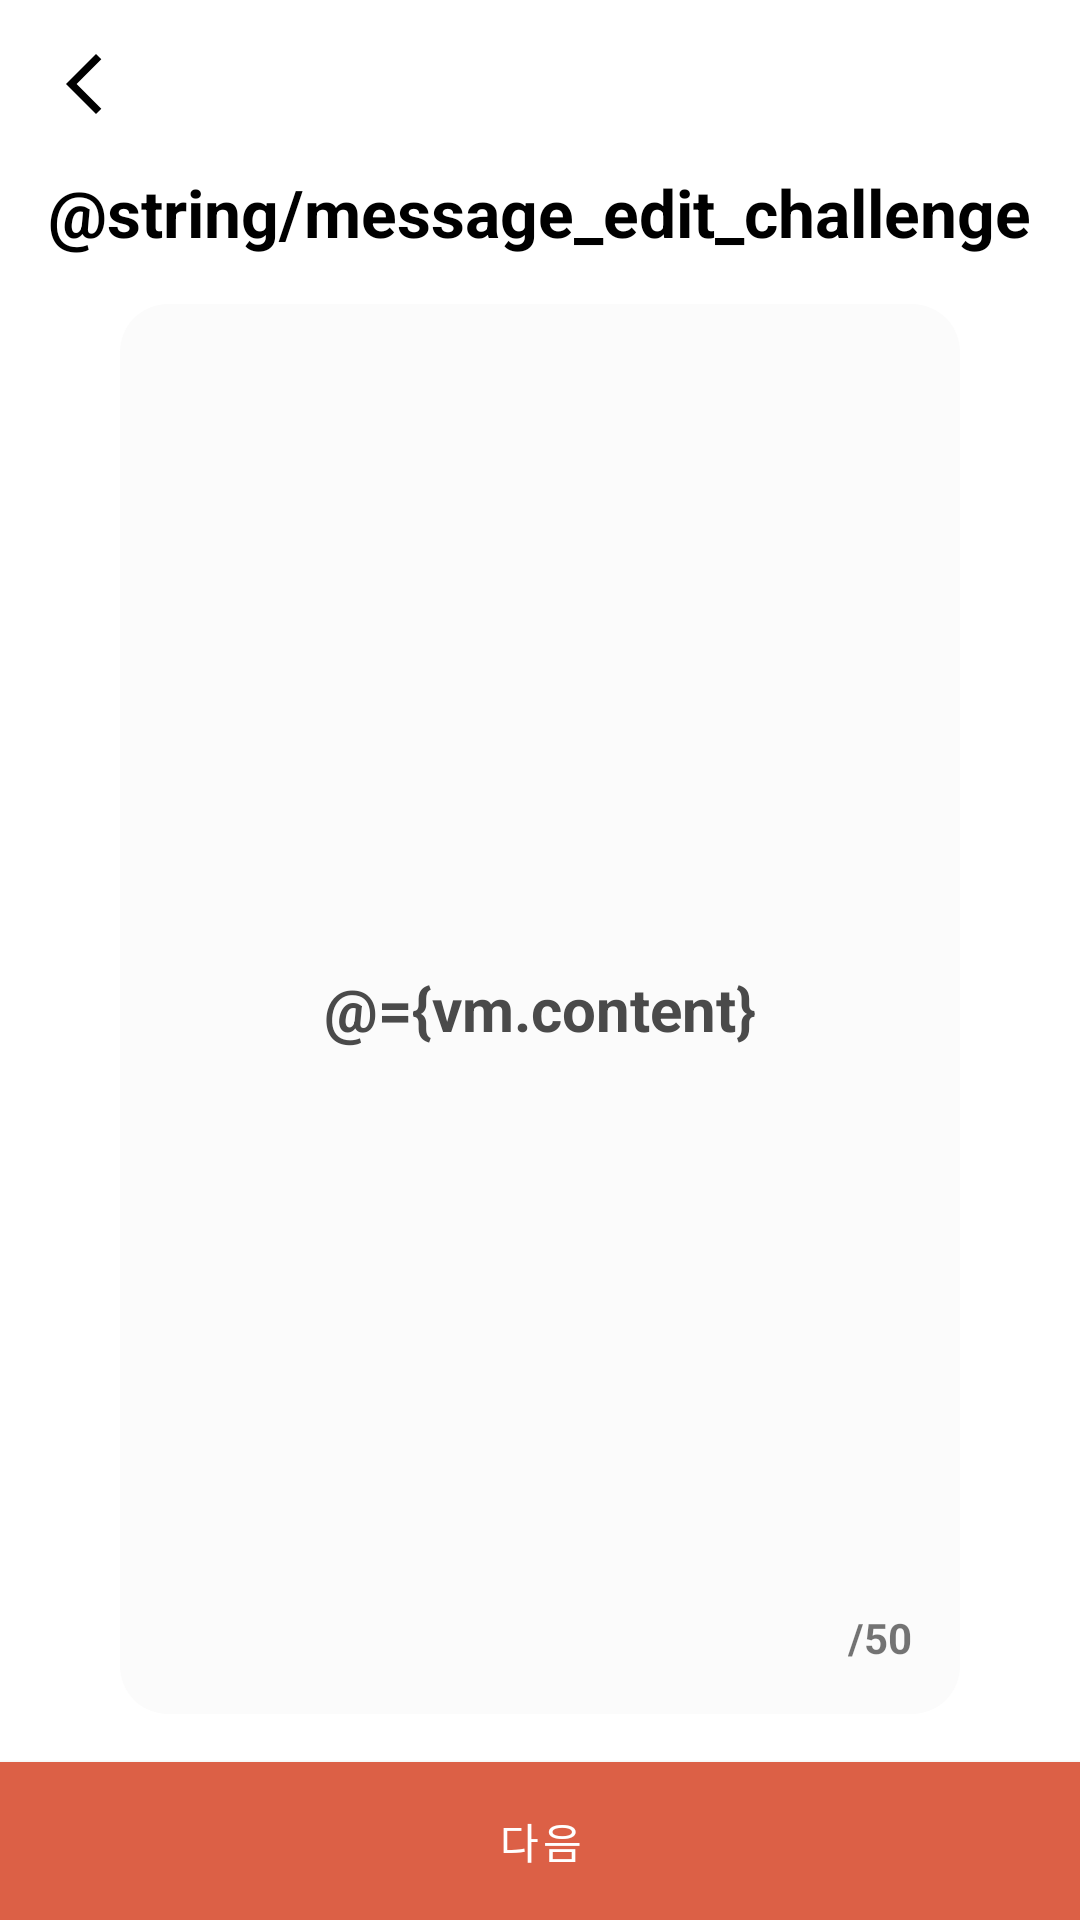

Layout XML and referenced resources for this Android screen:
<!-- AndroidManifest.xml: application theme Theme.HRHN -->
<!-- res/layout/activity_edit_chanllenge.xml -->
<?xml version="1.0" encoding="utf-8"?>
<layout xmlns:android="http://schemas.android.com/apk/res/android"
    xmlns:app="http://schemas.android.com/apk/res-auto"
    xmlns:tools="http://schemas.android.com/tools">

    <data>

        <variable
            name="vm"
            type="com.hrhn.presentation.ui.screen.edit.EditChallengeViewModel" />
    </data>

    <androidx.constraintlayout.widget.ConstraintLayout
        android:layout_width="match_parent"
        android:layout_height="match_parent">

        <com.google.android.material.appbar.MaterialToolbar
            android:id="@+id/tb_add_challenge"
            android:layout_width="match_parent"
            android:layout_height="?attr/actionBarSize"
            app:layout_constraintTop_toTopOf="parent"
            app:navigationIcon="@drawable/ic_arrow_back_24" />

        <TextView
            android:id="@+id/tv_title"
            android:layout_width="match_parent"
            android:layout_height="wrap_content"
            android:layout_marginHorizontal="@dimen/space_default"
            android:text="@string/message_edit_challenge"
            android:textAppearance="@style/HeaderText"
            app:layout_constraintTop_toBottomOf="@id/tb_add_challenge"
            tools:layout_editor_absoluteX="20dp" />

        <EditText
            android:id="@+id/et_new_challenge"
            android:layout_width="match_parent"
            android:layout_height="0dp"
            android:layout_marginHorizontal="@dimen/space_large"
            android:layout_marginVertical="@dimen/space_default"
            android:background="@drawable/bg_challenge_card"
            android:gravity="center"
            android:hint="@string/hint_for_challenge"
            android:importantForAutofill="no"
            android:inputType="textMultiLine"
            android:paddingHorizontal="@dimen/space_large"
            android:paddingVertical="@dimen/space_default"
            android:text="@={vm.content}"
            android:textColor="@color/gray_4a"
            android:textSize="20sp"
            android:textStyle="bold"
            app:layout_constraintBottom_toTopOf="@id/btn_next"
            app:layout_constraintTop_toBottomOf="@id/tv_title" />

        <TextView
            android:id="@+id/tv_length"
            android:layout_width="wrap_content"
            android:layout_height="wrap_content"
            android:gravity="end"
            android:text="@{String.valueOf(vm.content.length())}"
            android:textStyle="bold"
            app:layout_constraintBaseline_toBaselineOf="@id/tv_max"
            app:layout_constraintEnd_toStartOf="@id/tv_max"
            tools:text="3" />

        <TextView
            android:id="@+id/tv_max"
            android:layout_width="wrap_content"
            android:layout_height="wrap_content"
            android:layout_margin="@dimen/space_default"
            android:gravity="end"
            android:text="/50"
            android:textStyle="bold"
            app:layout_constraintBottom_toBottomOf="@id/et_new_challenge"
            app:layout_constraintEnd_toEndOf="@id/et_new_challenge" />

        <com.google.android.material.button.MaterialButton
            android:id="@+id/btn_next"
            style="@style/LargeButton.FillMaxWidth"
            android:layout_width="match_parent"
            android:layout_height="wrap_content"
            android:enabled="@{vm.nextEnabled}"
            android:onClick="@{() -> vm.updateChallenge()}"
            android:text="@string/button_next"
            app:layout_constraintBottom_toBottomOf="parent" />

    </androidx.constraintlayout.widget.ConstraintLayout>
</layout>
<!-- resources referenced by this layout -->
<resources>
  <color name="gray_4a">#FF4A4A4A</color>
  <dimen name="space_default">16dp</dimen>
  <dimen name="space_large">40dp</dimen>
  <!-- drawable bg_challenge_card (drawable) -->
  <?xml version="1.0" encoding="utf-8"?>
  <shape xmlns:android="http://schemas.android.com/apk/res/android">
      <solid android:color="@color/gray_fb" />
      <corners android:radius="@dimen/radius_default" />
  </shape>
  <!-- drawable ic_arrow_back_24 (drawable) -->
  <vector android:height="24dp" android:tint="@color/header_label"
      android:viewportHeight="24" android:viewportWidth="24"
      android:width="24dp" xmlns:android="http://schemas.android.com/apk/res/android">
      <path android:fillColor="@android:color/white" android:pathData="M17.77,3.77l-1.77,-1.77l-10,10l10,10l1.77,-1.77l-8.23,-8.23z"/>
  </vector>
  <string name="button_next">다음</string>
  <string name="hint_for_challenge">오늘의 다짐, 목표, 습관, 영어문장, 할일 혹은 무엇이든 좋아요</string>
  <string name="message_edit_challenge">오늘의 챌린지를\n수정해주세요</string>
  <style name="HeaderText" parent="TextAppearance.AppCompat">
          <item name="android:textColor">@color/black</item>
          <item name="android:textSize">@dimen/text_size_heading</item>
          <item name="android:textStyle">bold</item>
      </style>
  <style name="LargeButton.FillMaxWidth" parent="LargeButton">
          <item name="cornerRadius">0dp</item>
          <item name="android:insetTop">0dp</item>
          <item name="android:insetBottom">0dp</item>
      </style>
  <style name="Theme.HRHN" parent="Theme.MaterialComponents.DayNight.NoActionBar">
          
          <item name="colorPrimary">@color/red_02</item>
          <item name="colorPrimaryVariant">@color/white</item>
          <item name="colorOnPrimary">@color/white</item>
          
          <item name="android:statusBarColor">?attr/colorPrimaryVariant</item>
          
          <item name="android:windowLightStatusBar">true</item>
          <item name="colorAccent">@color/red_02</item>
          <item name="preferenceTheme">@style/Theme.HRHN.Preferences</item>
      </style>
  <color name="gray_fb">#FFFBFBFB</color>
  <dimen name="radius_default">16dp</dimen>
  <color name="header_label">@color/black</color>
  <color name="black">#FF000000</color>
  <dimen name="text_size_heading">22sp</dimen>
  <style name="LargeButton" parent="Widget.MaterialComponents.Button">
          <item name="android:textAllCaps">false</item>
          <item name="android:textColor">@color/white_label</item>
          <item name="android:paddingVertical">@dimen/space_default</item>
      </style>
  <color name="red_02">#DC6046</color>
  <color name="white">#FFFFFFFF</color>
  <style name="Theme.HRHN.Preferences" parent="PreferenceThemeOverlay">
          <item name="preferenceCategoryTitleTextColor">@color/secondary_label</item>
      </style>
  <color name="white_label">@color/white</color>
  <color name="secondary_label">#993C3C43</color>
</resources>
